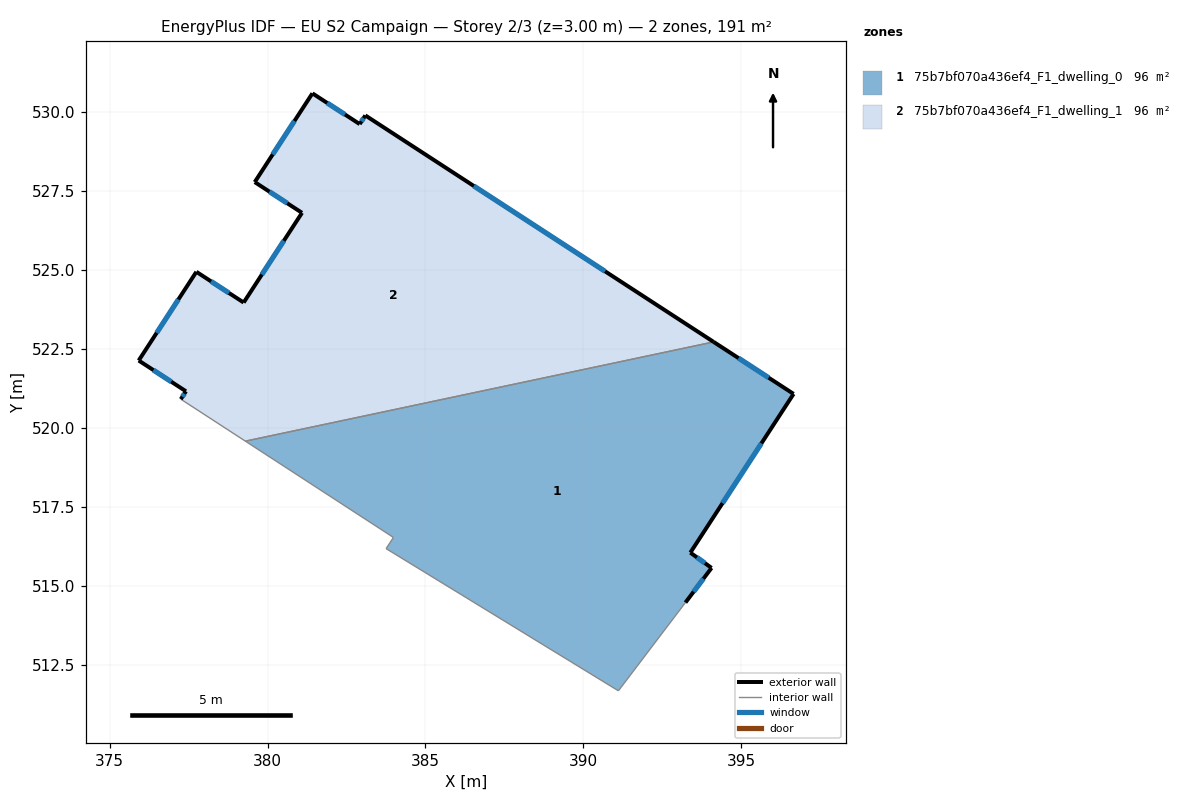
=== STOREY PLAN SPEC (per zone: floor XY polygon, exterior-wall plan segments, windows/doors) ===
zone 1: 75b7bf070a436ef4_F1_dwelling_0  (95.5 m²)
  floor: (396.66, 521.08) (393.39, 516.06) (394.06, 515.57) (393.23, 514.48) (391.11, 511.68) (383.75, 516.18) (383.99, 516.54) (379.30, 519.59) (394.13, 522.73)
  exterior wall: (396.66, 521.08) – (394.13, 522.73)  [3.0 m]
    window: (395.87, 521.60) – (394.91, 522.22)  [1.3 m²]
  exterior wall: (393.39, 516.06) – (396.66, 521.08)  [6.0 m]
    window: (394.41, 517.62) – (395.64, 519.52)  [2.6 m²]
  exterior wall: (394.06, 515.57) – (393.39, 516.06)  [0.8 m]
    window: (393.85, 515.72) – (393.60, 515.91)  [0.4 m²]
  exterior wall: (393.23, 514.48) – (394.06, 515.57)  [1.4 m]
    window: (393.49, 514.82) – (393.80, 515.23)  [0.6 m²]
  interior walls: 5
zone 2: 75b7bf070a436ef4_F1_dwelling_1  (95.5 m²)
  floor: (394.13, 522.73) (379.30, 519.59) (377.25, 520.92) (377.42, 521.17) (375.92, 522.14) (377.75, 524.95) (379.24, 523.98) (381.09, 526.82) (379.59, 527.79) (381.42, 530.60) (382.92, 529.63) (383.10, 529.90)
  exterior wall: (381.09, 526.82) – (379.24, 523.98)  [3.4 m]
    window: (380.52, 525.93) – (379.82, 524.86)  [1.4 m²]
  exterior wall: (379.59, 527.79) – (381.09, 526.82)  [1.8 m]
    window: (380.06, 527.49) – (380.63, 527.12)  [0.8 m²]
  exterior wall: (381.42, 530.60) – (379.59, 527.79)  [3.4 m]
    window: (380.85, 529.72) – (380.16, 528.67)  [1.4 m²]
  exterior wall: (382.92, 529.63) – (381.42, 530.60)  [1.8 m]
    window: (382.45, 529.93) – (381.89, 530.30)  [0.8 m²]
  exterior wall: (383.10, 529.90) – (382.92, 529.63)  [0.3 m]
    window: (383.04, 529.82) – (382.97, 529.71)  [0.1 m²]
  exterior wall: (394.13, 522.73) – (383.10, 529.90)  [13.2 m]
    window: (390.69, 524.96) – (386.53, 527.67)  [5.6 m²]
  exterior wall: (377.42, 521.17) – (377.26, 520.92)  [0.3 m]
    window: (377.37, 521.09) – (377.31, 520.99)  [0.1 m²]
  exterior wall: (375.92, 522.14) – (377.42, 521.17)  [1.8 m]
    window: (376.39, 521.84) – (376.95, 521.47)  [0.8 m²]
  exterior wall: (377.75, 524.95) – (375.92, 522.14)  [3.4 m]
    window: (377.18, 524.07) – (376.49, 523.02)  [1.4 m²]
  exterior wall: (379.24, 523.98) – (377.75, 524.95)  [1.8 m]
    window: (378.78, 524.28) – (378.21, 524.65)  [0.8 m²]
  interior walls: 2

=== DERIVED (storey summary) ===
Building: EU S2 Campaign
Storey: 2 of 3  (floor level z = 3.00 m)
Storey gross floor area: 191.1 m²
Zones on this storey: 2
  - 75b7bf070a436ef4_F1_dwelling_0: floor 95.5 m²; exterior wall 11.2 m (33.6 m²); 4 window(s) 4.8 m²; WWR 14.2%
  - 75b7bf070a436ef4_F1_dwelling_1: floor 95.5 m²; exterior wall 31.0 m (93.0 m²); 10 window(s) 13.2 m²; WWR 14.2%
Zone adjacency (shared interzone walls):
  - 75b7bf070a436ef4_F1_dwelling_0 ↔ 75b7bf070a436ef4_F1_dwelling_1